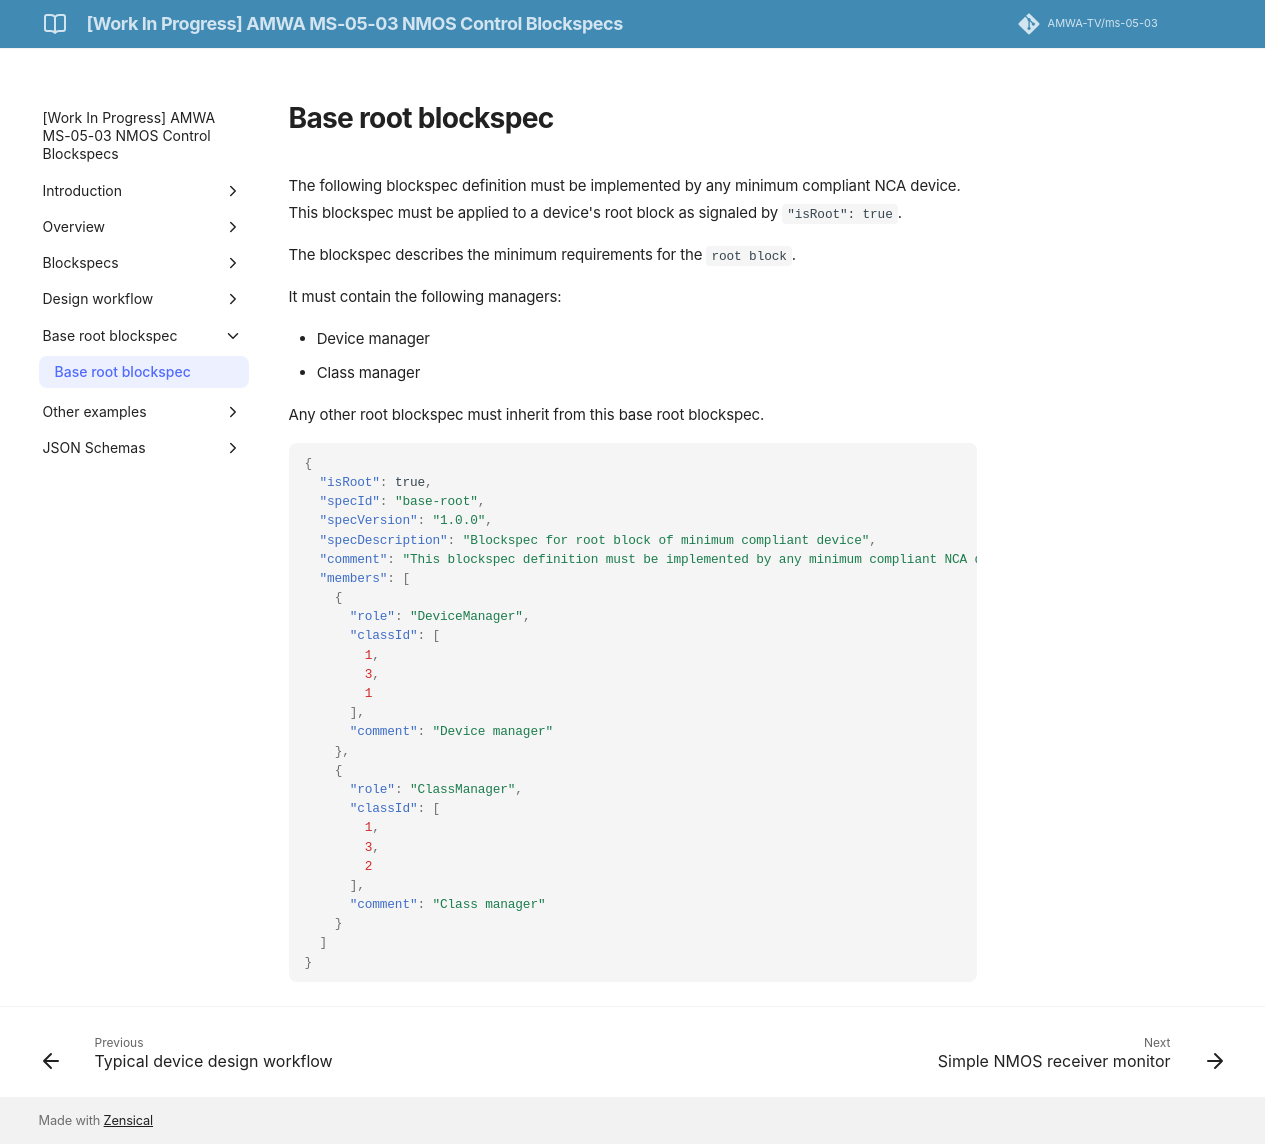

repository: AMWA-TV/ms-05-03 · page: v1.0-dev/Base root blockspec/index.html · generator: jekyll

# Base root blockspec

The following blockspec definition must be implemented by any minimum compliant NCA device.
This blockspec must be applied to a device's root block as signaled by `"isRoot": true`.

The blockspec describes the minimum requirements for the `root block`.

It must contain the following managers:

* Device manager
* Class manager

Any other root blockspec must inherit from this base root blockspec.

```json
{
  "isRoot": true,
  "specId": "base-root",
  "specVersion": "1.0.0",
  "specDescription": "Blockspec for root block of minimum compliant device",
  "comment": "This blockspec definition must be implemented by any minimum compliant NCA device",
  "members": [
    {
      "role": "DeviceManager",
      "classId": [
        1,
        3,
        1
      ],
      "comment": "Device manager"
    },
    {
      "role": "ClassManager",
      "classId": [
        1,
        3,
        2
      ],
      "comment": "Class manager"
    }
  ]
}
```
